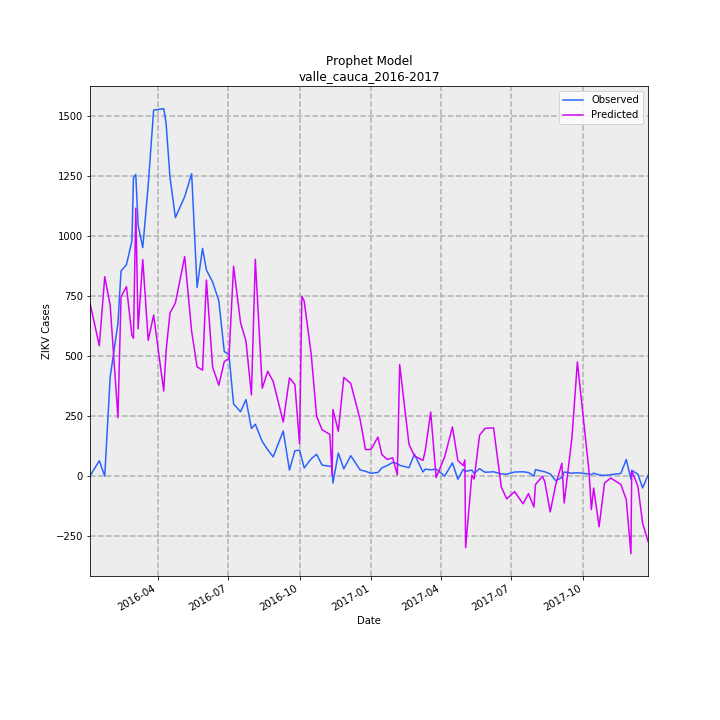

The file beside this chart, header and first rows:
Date, Predicted, Observed, error
2016-01-05, 720.4, 1, 719.4
2016-01-17, 543, 64, 479
2016-01-24, 830.7, 0, 830.7
2016-01-31, 711.7, 413, 298.7
2016-02-10, 243.9, 636, -392.1
2016-02-14, 747.1, 855, -107.9
2016-02-21, 789.4, 881, -91.62
2016-02-28, 586.2, 980, -393.8
2016-03-01, 574.7, 1243, -668.3
2016-03-04, 1116, 1257, -140.8
2016-03-07, 613.3, 1044, -430.7
2016-03-13, 902.2, 952, -49.85
2016-03-20, 565.7, 1212, -646.3
2016-03-27, 671.1, 1525, -853.9
2016-04-09, 354.3, 1531, -1177
2016-04-12, 519.7, 1472, -952.3
2016-04-17, 678.7, 1247, -568.3
2016-04-24, 721, 1077, -356
2016-05-06, 914.6, 1164, -249.4
2016-05-15, 602.3, 1260, -657.7
2016-05-22, 455.3, 786, -330.7
2016-05-29, 441.4, 949, -507.6
2016-06-03, 817.2, 859, -41.84
2016-06-11, 454.2, 809, -354.8
2016-06-19, 378.9, 730, -351.1
2016-06-26, 477.3, 519, -41.75
2016-07-02, 489.8, 507, -17.17
2016-07-08, 874.2, 301, 573.2
2016-07-17, 639.1, 268, 371.1
2016-07-24, 562.2, 319, 243.2
2016-07-31, 338, 198, 140
2016-08-05, 903, 216, 687
2016-08-14, 366.4, 144, 222.4
2016-08-21, 436.7, 110, 326.7
2016-08-28, 394.8, 80, 314.8
2016-09-10, 225.3, 188, 37.26
2016-09-18, 409.4, 25, 384.4
2016-09-25, 381.6, 106, 275.6
2016-10-01, 134.7, 108, 26.67
2016-10-04, 748.9, 72, 676.9
2016-10-07, 729.4, 34, 695.4
2016-10-16, 508.4, 72, 436.4
2016-10-23, 249.1, 91, 158.1
2016-10-30, 193.2, 46, 147.2
2016-11-09, 174.2, 41, 133.2
2016-11-12, 2.58, 37, -34.42
2016-11-13, 277.7, -29, 306.7
2016-11-20, 186.7, 96, 90.74
2016-11-27, 411.3, 30, 381.3
2016-12-06, 386, 85, 301
2016-12-18, 236.6, 26, 210.6
2016-12-25, 110.6, 20, 90.55
2017-01-01, 110.7, 12, 98.74
2017-01-10, 162.5, 15, 147.5
2017-01-15, 90.09, 34, 56.09
2017-01-22, 69.24, 44, 25.24
2017-01-29, 76.45, 57, 19.45
2017-02-04, 4.873, 52, -47.13
2017-02-07, 464.8, 45, 419.8
2017-02-19, 133.1, 35, 98.12
... 44 more rows
